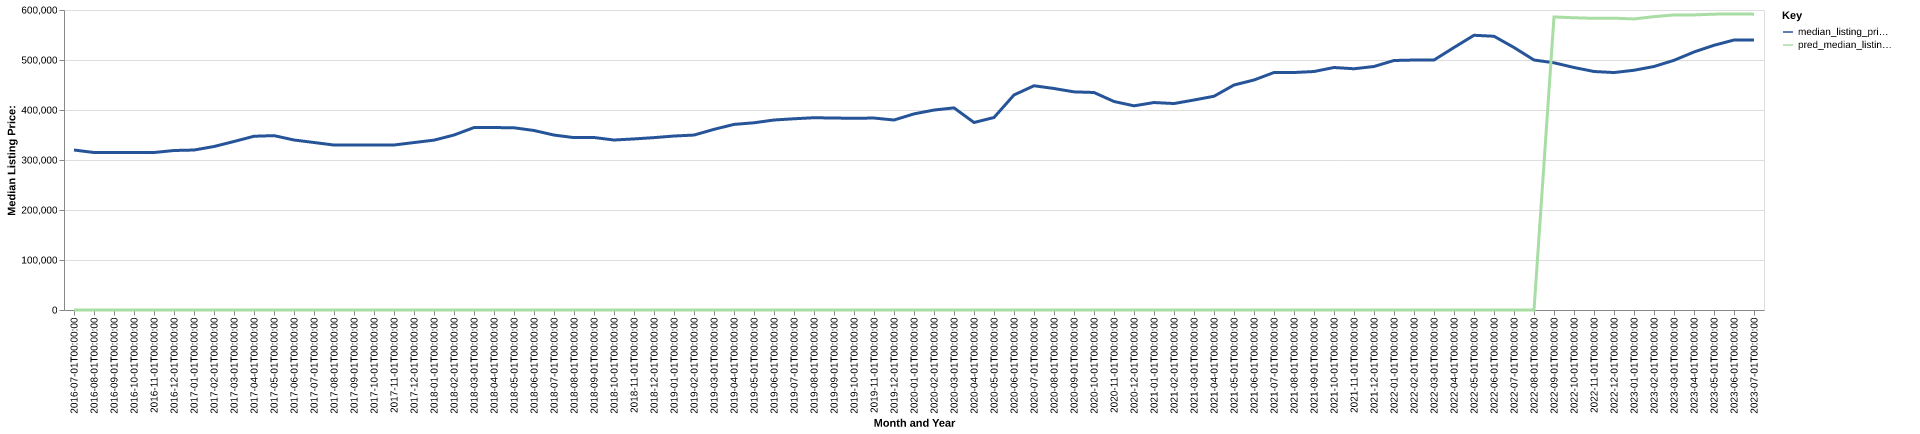

The table this chart was drawn from, first rows:
date, time_idx, median_listing_price, thirty_year_interest_rate_five, month, county_name, active_listing_count, median_days_on_market, pred_median_listing_price, month_year
2016-07-01, 0, 320000, 3.72, 7, Phoenix-Mesa-Chandler, AZ, 17901, 56.0, 0, Jul-2016
2016-08-01, 1, 314950, 3.73, 8, Phoenix-Mesa-Chandler, AZ, 17396, 56.0, 0, Aug-2016
2016-09-01, 2, 315000, 3.66, 9, Phoenix-Mesa-Chandler, AZ, 17556, 54.0, 0, Sep-2016
2016-10-01, 3, 315000, 3.64, 10, Phoenix-Mesa-Chandler, AZ, 18803, 49.0, 0, Oct-2016
2016-11-01, 4, 315000, 3.66, 11, Phoenix-Mesa-Chandler, AZ, 19334, 50.0, 0, Nov-2016
2016-12-01, 5, 319000, 3.48, 12, Phoenix-Mesa-Chandler, AZ, 18662, 59.0, 0, Dec-2016
2017-01-01, 6, 319950, 3.45, 1, Phoenix-Mesa-Chandler, AZ, 18509, 64.0, 0, Jan-2017
2017-02-01, 7, 327000, 3.5, 2, Phoenix-Mesa-Chandler, AZ, 18689, 52.0, 0, Feb-2017
2017-03-01, 8, 337000, 3.52, 3, Phoenix-Mesa-Chandler, AZ, 18380, 47.0, 0, Mar-2017
2017-04-01, 9, 347500, 4.03, 4, Phoenix-Mesa-Chandler, AZ, 18035, 47.0, 0, Apr-2017
2017-05-01, 10, 348748, 4.32, 5, Phoenix-Mesa-Chandler, AZ, 17553, 48.0, 0, May-2017
2017-06-01, 11, 340000, 4.2, 6, Phoenix-Mesa-Chandler, AZ, 16701, 49.0, 0, Jun-2017
2017-07-01, 12, 335000, 4.19, 7, Phoenix-Mesa-Chandler, AZ, 16023, 50.0, 0, Jul-2017
2017-08-01, 13, 329900, 4.3, 8, Phoenix-Mesa-Chandler, AZ, 15721, 51.0, 0, Aug-2017
2017-09-01, 14, 329900, 4.1, 9, Phoenix-Mesa-Chandler, AZ, 15879, 48.0, 0, Sep-2017
2017-10-01, 15, 329900, 4.05, 10, Phoenix-Mesa-Chandler, AZ, 17102, 44.0, 0, Oct-2017
2017-11-01, 16, 330000, 3.94, 11, Phoenix-Mesa-Chandler, AZ, 17312, 45.0, 0, Nov-2017
2017-12-01, 17, 334900, 4.03, 12, Phoenix-Mesa-Chandler, AZ, 16214, 56.0, 0, Dec-2017
2018-01-01, 18, 339700, 3.93, 1, Phoenix-Mesa-Chandler, AZ, 16043, 59.0, 0, Jan-2018
2018-02-01, 19, 349950, 3.83, 2, Phoenix-Mesa-Chandler, AZ, 15908, 44.0, 0, Feb-2018
2018-03-01, 20, 364900, 3.94, 3, Phoenix-Mesa-Chandler, AZ, 15664, 43.0, 0, Mar-2018
2018-04-01, 21, 364900, 3.95, 4, Phoenix-Mesa-Chandler, AZ, 15591, 43.0, 0, Apr-2018
2018-05-01, 22, 364450, 3.99, 5, Phoenix-Mesa-Chandler, AZ, 15056, 43.0, 0, May-2018
2018-06-01, 23, 359000, 4.15, 6, Phoenix-Mesa-Chandler, AZ, 14604, 44.0, 0, Jun-2018
2018-07-01, 24, 349900, 4.4, 7, Phoenix-Mesa-Chandler, AZ, 14197, 45.0, 0, Jul-2018
2018-08-01, 25, 344750, 4.46, 8, Phoenix-Mesa-Chandler, AZ, 14588, 46.0, 0, Aug-2018
2018-09-01, 26, 345000, 4.58, 9, Phoenix-Mesa-Chandler, AZ, 14745, 44.0, 0, Sep-2018
2018-10-01, 27, 339974, 4.66, 10, Phoenix-Mesa-Chandler, AZ, 16148, 43.0, 0, Oct-2018
2018-11-01, 28, 342125, 4.62, 11, Phoenix-Mesa-Chandler, AZ, 16972, 44.0, 0, Nov-2018
2018-12-01, 29, 344753, 4.54, 12, Phoenix-Mesa-Chandler, AZ, 16743, 52.0, 0, Dec-2018
2019-01-01, 30, 347938, 4.6, 1, Phoenix-Mesa-Chandler, AZ, 17306, 59.0, 0, Jan-2019
2019-02-01, 31, 349900, 4.72, 2, Phoenix-Mesa-Chandler, AZ, 17886, 47.0, 0, Feb-2019
2019-03-01, 32, 361329, 4.9, 3, Phoenix-Mesa-Chandler, AZ, 17414, 44.0, 0, Mar-2019
2019-04-01, 33, 371192, 4.94, 4, Phoenix-Mesa-Chandler, AZ, 16858, 44.0, 0, Apr-2019
2019-05-01, 34, 374450, 4.75, 5, Phoenix-Mesa-Chandler, AZ, 15918, 46.0, 0, May-2019
2019-06-01, 35, 380000, 4.51, 6, Phoenix-Mesa-Chandler, AZ, 14614, 49.0, 0, Jun-2019
2019-07-01, 36, 382450, 4.41, 7, Phoenix-Mesa-Chandler, AZ, 13218, 51.0, 0, Jul-2019
2019-08-01, 37, 384561, 4.41, 8, Phoenix-Mesa-Chandler, AZ, 12663, 48.0, 0, Aug-2019
2019-09-01, 38, 383903, 4.2, 9, Phoenix-Mesa-Chandler, AZ, 12837, 42.0, 0, Sep-2019
2019-10-01, 39, 383464, 4.14, 10, Phoenix-Mesa-Chandler, AZ, 13015, 39.0, 0, Oct-2019
2019-11-01, 40, 383897, 3.84, 11, Phoenix-Mesa-Chandler, AZ, 12987, 44.0, 0, Nov-2019
2019-12-01, 41, 379975, 3.81, 12, Phoenix-Mesa-Chandler, AZ, 11907, 51.0, 0, Dec-2019
2020-01-01, 42, 392236, 3.75, 1, Phoenix-Mesa-Chandler, AZ, 11214, 57.0, 0, Jan-2020
2020-02-01, 43, 399900, 3.73, 2, Phoenix-Mesa-Chandler, AZ, 10358, 44.0, 0, Feb-2020
2020-03-01, 44, 404250, 3.78, 3, Phoenix-Mesa-Chandler, AZ, 10129, 40.0, 0, Mar-2020
2020-04-01, 45, 375000, 3.75, 4, Phoenix-Mesa-Chandler, AZ, 12657, 36.0, 0, Apr-2020
2020-05-01, 46, 385000, 3.74, 5, Phoenix-Mesa-Chandler, AZ, 11858, 49.0, 0, May-2020
2020-06-01, 47, 430123, 3.72, 6, Phoenix-Mesa-Chandler, AZ, 8797, 51.0, 0, Jun-2020
2020-07-01, 48, 448489, 3.49, 7, Phoenix-Mesa-Chandler, AZ, 7390, 41.0, 0, Jul-2020
2020-08-01, 49, 443000, 3.65, 8, Phoenix-Mesa-Chandler, AZ, 7165, 30.0, 0, Aug-2020
2020-09-01, 50, 436293, 3.33, 9, Phoenix-Mesa-Chandler, AZ, 7352, 27.0, 0, Sep-2020
2020-10-01, 51, 435000, 3.28, 10, Phoenix-Mesa-Chandler, AZ, 7635, 28.0, 0, Oct-2020
2020-11-01, 52, 417000, 3.21, 11, Phoenix-Mesa-Chandler, AZ, 7220, 37.0, 0, Nov-2020
2020-12-01, 53, 408350, 3.07, 12, Phoenix-Mesa-Chandler, AZ, 5984, 40.0, 0, Dec-2020
2021-01-01, 54, 414925, 2.99, 1, Phoenix-Mesa-Chandler, AZ, 4959, 42.0, 0, Jan-2021
2021-02-01, 55, 412925, 2.93, 2, Phoenix-Mesa-Chandler, AZ, 4020, 34.0, 0, Feb-2021
2021-03-01, 56, 420000, 2.88, 3, Phoenix-Mesa-Chandler, AZ, 3920, 29.0, 0, Mar-2021
2021-04-01, 57, 427500, 2.84, 4, Phoenix-Mesa-Chandler, AZ, 4158, 27.0, 0, Apr-2021
2021-05-01, 58, 450000, 2.71, 5, Phoenix-Mesa-Chandler, AZ, 4278, 27.0, 0, May-2021
2021-06-01, 59, 460000, 2.79, 6, Phoenix-Mesa-Chandler, AZ, 4875, 26.0, 0, Jun-2021
... 25 more rows
